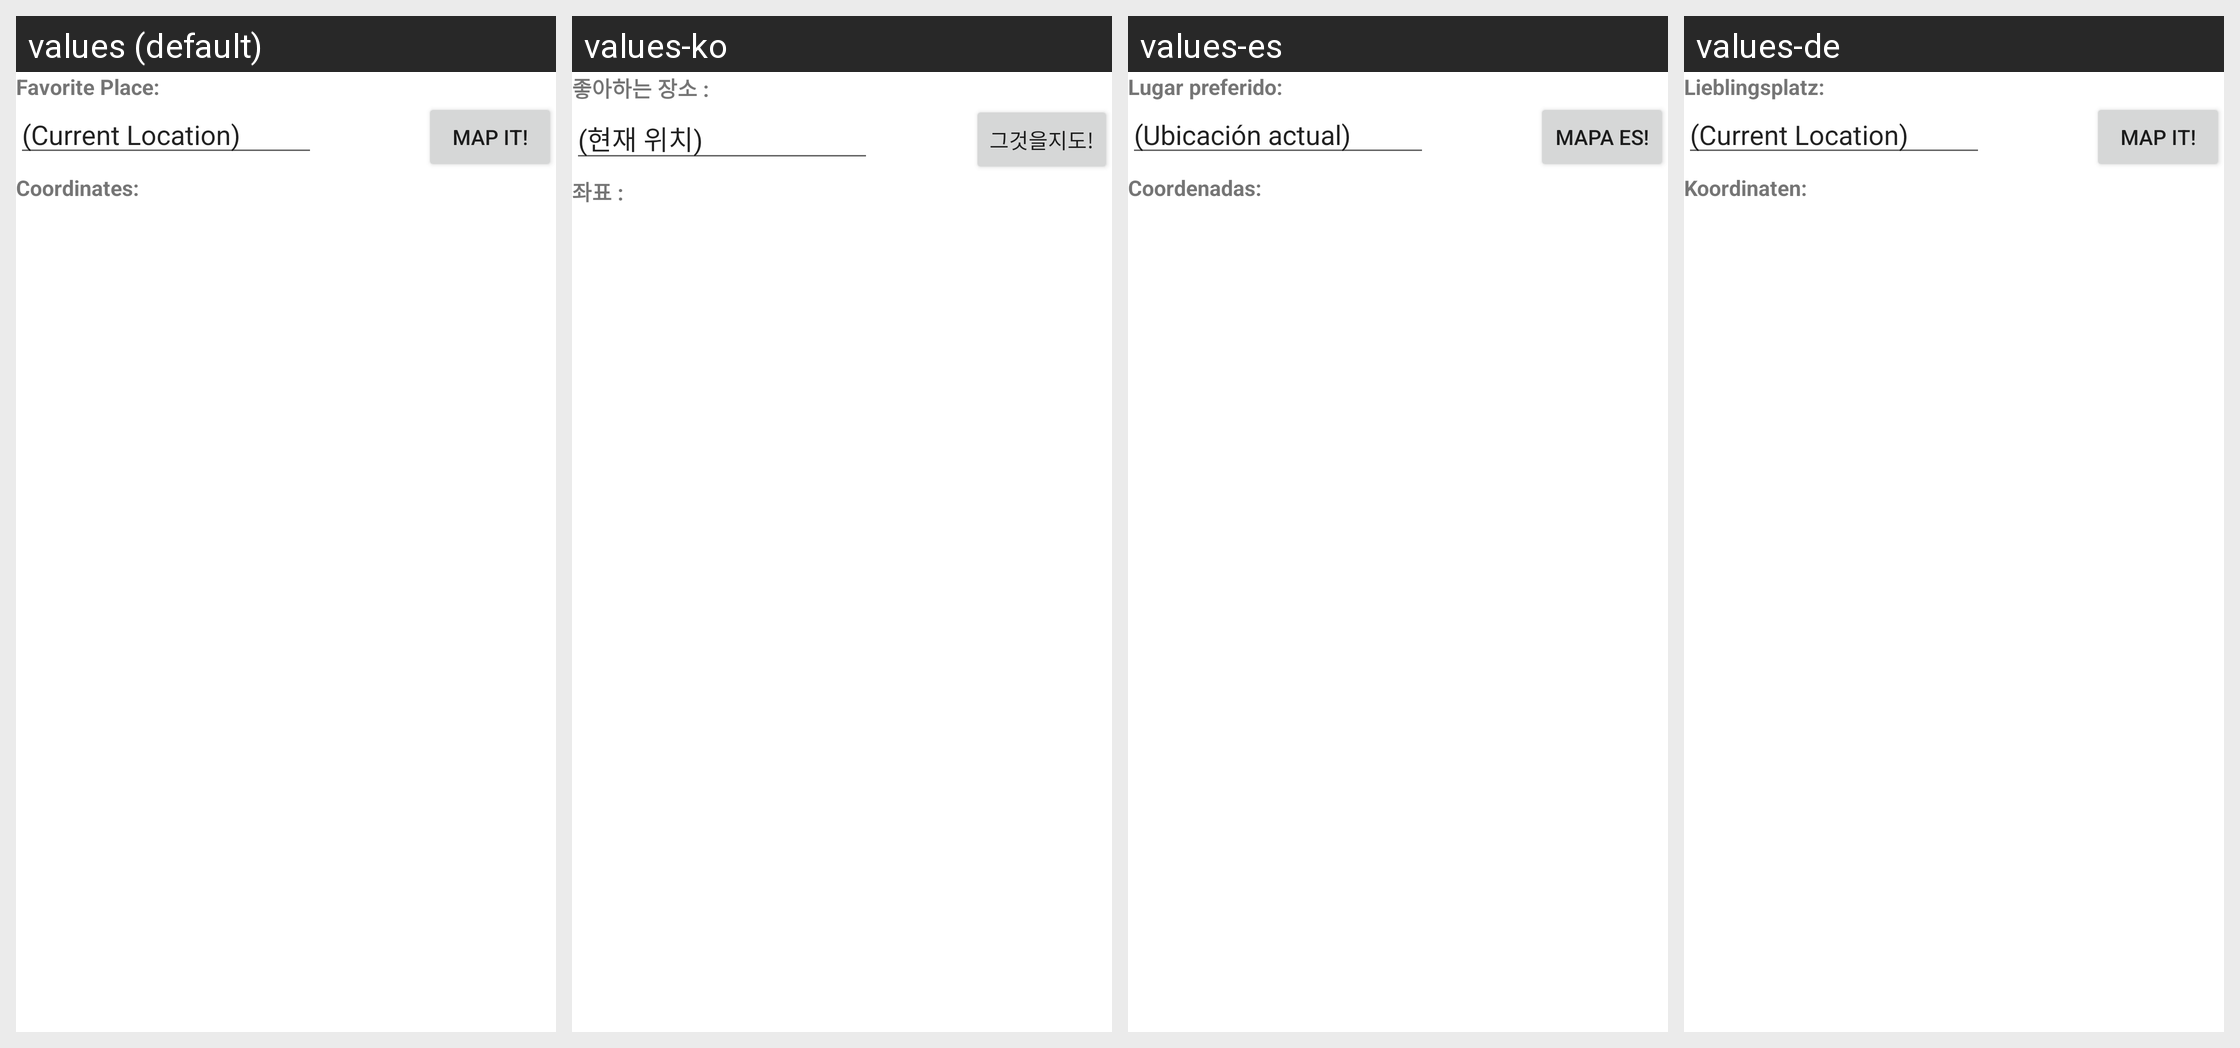

Locale-by-locale string values for the Android screen shown in this grid:
Android screen res/layout/fav_place_dialog.xml rendered under 4 locales, left to right: values (default), values-ko, values-es, values-de. Device: Nexus 5 (rendered at 1080×1920; each locale shown at half size, 540×960, under a caption strip naming it); theme Theme.MaterialComponents.DayNight.NoActionBar.
Strings drawn on this screen, with the default value and each locale's value (text and hints the layout hard-codes appear in the picture but are not listed):

settings_favoriteplace
  values: Favorite Place:
  values-ko: 좋아하는 장소 :
  values-es: Lugar preferido:
  values-de: Lieblingsplatz:

settings_favplace_currentlocation
  values: (Current Location)
  values-ko: (현재 위치)
  values-es: (Ubicación actual)
  values-de: (Current Location)

settings_button_favplace_map
  values: Map It!
  values-ko: 그것을지도!
  values-es: Mapa Es!
  values-de: Map it!

settings_favplace_coords
  values: Coordinates:
  values-ko: 좌표 :
  values-es: Coordenadas:
  values-de: Koordinaten:
